Dataset: datasets (GitHub, ncwillis/Computer-Vision---Hand-Gesture-Recognition). Classes: fist, ok train, peace, rad, thumbs up, wave.

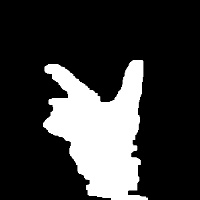
Label: peace

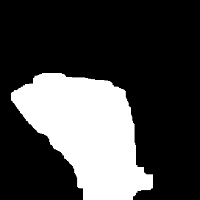
Label: fist

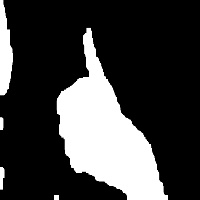
Label: thumbs up

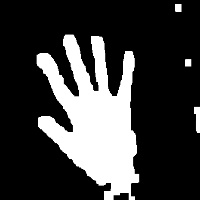
Label: wave

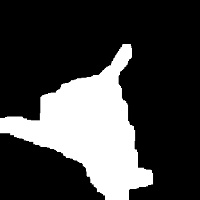
Label: rad

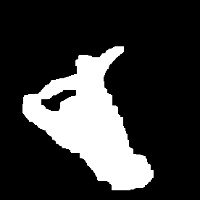
Label: ok train
